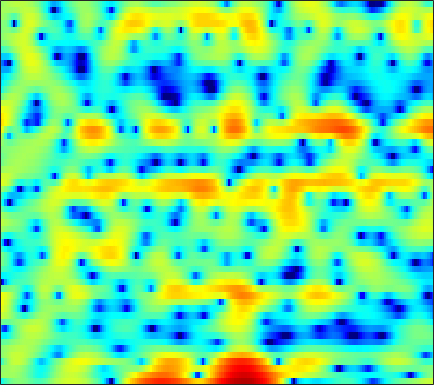

The table this chart was drawn from, first rows:
-5.5892, -4.3346, -2.9456, -1.8637, -1.2149, -0.56223, -0.086489, 0.13979, 0.29866, 0.26216, 0.093362, -0.12096, -0.50408, -0.99092, -1.4419, -1.9942, -2.4204, -2.6547, -2.6631, -2.3161, -1.7254, -1.1601, -0.34379, 0.45355
1.126, 1.214, 1.325, 1.402, 1.422, 1.397, 1.292, 1.156, 0.8872, 0.5044, -0.0004207, -0.462, -1.176, -1.993, -2.659, -3.573, -4.409, -4.875, -5.118, -4.862, -4.151, -3.434, -2.386, -1.333
0.6038, 0.8345, 1.139, 1.406, 1.552, 1.658, 1.651, 1.572, 1.341, 0.9611, 0.4284, -0.06361, -0.8312, -1.72, -2.443, -3.433, -4.367, -4.942, -5.405, -5.374, -4.883, -4.27, -3.24, -2.128
-3.987, -2.077, -0.2087, 1.134, 1.877, 2.563, 2.966, 3.099, 3.066, 2.79, 2.276, 1.735, 0.7934, -0.4182, -1.522, -3.266, -5.285, -6.855, -8.498, -8.713, -7.538, -6.327, -4.772, -3.39
0.246, 0.7259, 1.361, 1.935, 2.306, 2.699, 2.965, 3.078, 3.105, 2.992, 2.751, 2.483, 2.02, 1.45, 0.9639, 0.2546, -0.5044, -1.095, -1.907, -2.731, -3.61, -4.344, -5.472, -6.86
0.4306, 0.7006, 1.051, 1.385, 1.619, 1.895, 2.122, 2.252, 2.361, 2.395, 2.349, 2.259, 2.063, 1.781, 1.517, 1.092, 0.5801, 0.139, -0.5296, -1.292, -2.173, -2.916, -4.012, -5.217
-1.625, -1.425, -1.106, -0.7286, -0.4149, 0.02264, 0.4595, 0.7722, 1.148, 1.46, 1.696, 1.816, 1.896, 1.884, 1.817, 1.646, 1.393, 1.15, 0.7617, 0.3078, -0.1927, -0.5902, -1.13, -1.656
-6.019, -6.309, -6.119, -5.256, -4.328, -2.985, -1.714, -0.8627, 0.1122, 0.9089, 1.535, 1.899, 2.258, 2.482, 2.566, 2.572, 2.464, 2.315, 2.027, 1.647, 1.184, 0.789, 0.2133, -0.3927
-10.4, -14.13, -15.46, -10.31, -7.243, -4.312, -2.226, -1.027, 0.2243, 1.185, 1.915, 2.344, 2.785, 3.09, 3.236, 3.321, 3.28, 3.163, 2.882, 2.444, 1.843, 1.278, 0.3443, -0.8023
-0.5394, -0.8906, -1.136, -1.085, -0.9077, -0.56, -0.1894, 0.07833, 0.3936, 0.6844, 0.9645, 1.186, 1.498, 1.814, 2.041, 2.3, 2.466, 2.508, 2.436, 2.181, 1.713, 1.197, 0.2509, -1.039
3.328, 2.926, 2.341, 1.702, 1.173, 0.3908, -0.5098, -1.265, -2.344, -3.365, -4.053, -4.15, -3.667, -2.704, -1.87, -0.8024, 0.09745, 0.6276, 1.139, 1.418, 1.467, 1.371, 1.073, 0.5911
4.735, 4.199, 3.34, 2.304, 1.384, -0.07632, -1.883, -3.555, -6.428, -10.66, -18.58, -26.02, -14, -8.823, -6.355, -3.983, -2.259, -1.271, -0.2686, 0.4308, 0.8742, 1.06, 1.157, 1.119
5.274, 4.7, 3.817, 2.776, 1.887, 0.529, -1.023, -2.294, -4.087, -5.809, -7.133, -7.614, -7.47, -6.585, -5.591, -4.106, -2.685, -1.717, -0.6789, 0.05112, 0.4711, 0.5795, 0.488, 0.1732
5.26, 4.772, 4.104, 3.371, 2.738, 1.75, 0.5285, -0.5763, -2.389, -4.727, -7.846, -10.9, -14.31, -11.07, -7.695, -4.272, -1.796, -0.4314, 0.8806, 1.656, 1.932, 1.794, 1.105, -0.2841
-0.9521, -1.134, -0.9083, -0.5264, -0.308, -0.2422, -0.5035, -0.9129, -1.739, -2.877, -4.223, -5.131, -5.589, -4.793, -3.567, -1.784, -0.1525, 0.8567, 1.887, 2.551, 2.843, 2.817, 2.452, 1.741
-29.69, -16.34, -9.817, -6.661, -5.213, -3.973, -3.241, -2.924, -2.697, -2.581, -2.483, -2.365, -2.099, -1.646, -1.203, -0.5154, 0.1956, 0.7051, 1.303, 1.787, 2.127, 2.296, 2.407, 2.4
-6.053, -6.177, -5.927, -5.443, -5.074, -4.648, -4.292, -4.073, -3.801, -3.505, -3.148, -2.831, -2.361, -1.823, -1.401, -0.8143, -0.2306, 0.1934, 0.7326, 1.222, 1.663, 1.95, 2.27, 2.524
-2.091, -2.57, -3.192, -3.817, -4.291, -4.934, -5.553, -5.903, -6.121, -5.939, -5.399, -4.824, -3.971, -3.116, -2.518, -1.811, -1.167, -0.718, -0.132, 0.4513, 1.045, 1.486, 2.059, 2.587
0.01696, -0.7152, -1.834, -3.176, -4.389, -6.402, -9.092, -11.72, -15.42, -14.71, -10.89, -8.561, -6.252, -4.719, -3.927, -3.23, -2.867, -2.705, -2.483, -2.028, -1.206, -0.3614, 0.9018, 2.126
0.1677, -0.6621, -1.872, -3.19, -4.263, -5.871, -7.696, -9.149, -10.52, -10.22, -8.539, -7.135, -5.645, -4.726, -4.423, -4.569, -5.503, -6.894, -10.2, -14.7, -10.85, -6.493, -2.333, 0.5573
-2.913, -4.216, -5.788, -6.793, -7.056, -6.932, -6.587, -6.291, -5.861, -5.37, -4.833, -4.444, -4.014, -3.768, -3.755, -4.031, -4.636, -5.255, -6.113, -6.37, -5.271, -3.712, -1.397, 0.7071
-6.314, -9.546, -17.22, -27.34, -15.72, -10.39, -7.629, -6.289, -5.094, -4.297, -3.78, -3.53, -3.335, -3.242, -3.223, -3.222, -3.182, -3.064, -2.723, -2.138, -1.299, -0.5369, 0.5863, 1.732
-2.213, -3.364, -4.68, -5.309, -5.242, -4.682, -3.974, -3.494, -3.028, -2.801, -2.798, -2.952, -3.331, -3.852, -4.263, -4.683, -4.746, -4.471, -3.681, -2.55, -1.273, -0.3103, 0.8902, 1.954
1.712, 1.205, 0.6132, 0.1539, -0.09624, -0.3281, -0.4973, -0.639, -0.8864, -1.282, -1.904, -2.56, -3.788, -5.582, -7.474, -11.12, -15.54, -14.38, -9.252, -5.412, -2.699, -1.143, 0.4661, 1.669
2.797, 2.403, 1.909, 1.456, 1.152, 0.7959, 0.4795, 0.2306, -0.1361, -0.5837, -1.188, -1.763, -2.752, -4.032, -5.234, -6.88, -7.837, -7.453, -5.718, -3.596, -1.714, -0.5566, 0.6588, 1.517
1.691, 1.188, 0.551, 0.02214, -0.2838, -0.5627, -0.712, -0.7533, -0.7906, -0.8343, -0.9104, -1.015, -1.199, -1.411, -1.546, -1.625, -1.512, -1.266, -0.7321, -0.0509, 0.6653, 1.155, 1.684, 1.996
-0.9968, -2.02, -3.394, -4.479, -4.881, -4.791, -4.222, -3.658, -2.906, -2.259, -1.713, -1.37, -0.9754, -0.6269, -0.3414, 0.02384, 0.419, 0.7409, 1.225, 1.722, 2.189, 2.495, 2.796, 2.933
-3.887, -5.983, -10.18, -17.98, -23.64, -14.2, -9.747, -7.806, -6.046, -4.791, -3.845, -3.223, -2.504, -1.868, -1.452, -0.8899, -0.2931, 0.1871, 0.8439, 1.519, 2.172, 2.619, 3.112, 3.466
-2.555, -3.78, -5.779, -7.678, -8.6, -8.966, -8.912, -8.839, -8.677, -8.176, -7.267, -6.505, -5.601, -4.945, -4.694, -4.392, -3.925, -3.317, -2.206, -0.8893, 0.4059, 1.271, 2.25, 3.025
1.327, 0.7829, -0.2044, -1.485, -2.631, -4.54, -7.223, -10.17, -17.27, -21.74, -12.71, -9.676, -7.738, -7.429, -8.165, -10.77, -15.49, -14.65, -8.582, -4.503, -1.904, -0.5483, 0.7619, 1.712
4.236, 3.967, 3.387, 2.546, 1.734, 0.3888, -1.222, -2.554, -4.094, -4.788, -4.476, -4.035, -3.693, -3.931, -4.432, -5.559, -6.447, -6.219, -4.858, -3.303, -2.216, -1.828, -1.86, -2.33
3.401, 3.438, 3.34, 3.087, 2.796, 2.306, 1.753, 1.329, 0.8335, 0.4436, 0.1701, -0.001365, -0.213, -0.4565, -0.6975, -1.004, -1.264, -1.446, -1.645, -1.962, -2.58, -3.389, -5.226, -8.553
0.9536, 1.345, 1.713, 1.924, 1.993, 1.989, 1.905, 1.807, 1.65, 1.473, 1.282, 1.136, 0.9304, 0.7113, 0.5028, 0.2177, -0.1068, -0.3898, -0.8206, -1.36, -2.038, -2.643, -3.538, -4.399
-0.9149, -0.2596, 0.4119, 0.8914, 1.157, 1.406, 1.554, 1.621, 1.644, 1.623, 1.563, 1.496, 1.368, 1.2, 1.051, 0.8047, 0.5084, 0.2542, -0.144, -0.5926, -1.094, -1.488, -2.005, -2.473
-1.245, -0.6476, -0.02699, 0.4406, 0.714, 1.004, 1.228, 1.357, 1.49, 1.579, 1.627, 1.63, 1.598, 1.515, 1.435, 1.273, 1.056, 0.8542, 0.5258, 0.1301, -0.3322, -0.7235, -1.302, -1.929
-0.2279, -0.04627, 0.1186, 0.2619, 0.3767, 0.5604, 0.7791, 0.9463, 1.171, 1.36, 1.503, 1.582, 1.657, 1.694, 1.684, 1.647, 1.553, 1.438, 1.225, 0.906, 0.4713, 0.05144, -0.6576, -1.569
1.106, 0.4683, -0.3796, -0.9853, -1.132, -0.9225, -0.4445, -0.04027, 0.416, 0.7555, 0.9857, 1.122, 1.267, 1.414, 1.515, 1.655, 1.779, 1.845, 1.867, 1.787, 1.558, 1.266, 0.6767, -0.2027
2.538, 0.3124, -3.89, -9.427, -9.705, -5.46, -2.66, -1.467, -0.6818, -0.4678, -0.5486, -0.661, -0.7077, -0.5398, -0.2307, 0.2569, 0.8054, 1.221, 1.725, 2.159, 2.453, 2.55, 2.47, 2.122
5.885, 4.036, 1.225, -1.241, -1.964, -1.554, -1.017, -1.033, -1.727, -3.307, -5.747, -7.85, -9.29, -8.133, -6.761, -5.235, -3.988, -3.092, -1.774, -0.4064, 0.864, 1.648, 2.393, 2.763
7.414, 6.476, 5.189, 3.929, 3.042, 1.893, 0.62, -0.5503, -2.551, -5.354, -9.273, -12.85, -15.93, -14.43, -13.53, -13.93, -15.76, -16.29, -12.39, -7.849, -4.495, -2.636, -0.866, 0.2601
6.671, 6.139, 5.335, 4.431, 3.668, 2.544, 1.249, 0.1457, -1.559, -3.477, -5.503, -7.028, -8.891, -10.61, -11.9, -13.8, -15.48, -15.68, -13.43, -10.07, -7.015, -5.139, -3.145, -1.712
5.108, 4.899, 4.521, 4.017, 3.547, 2.777, 1.832, 1.009, -0.254, -1.706, -3.325, -4.622, -6.44, -8.35, -9.663, -11.14, -11.87, -11.67, -10.43, -8.528, -6.442, -4.946, -3.193, -1.791
2.783, 2.994, 3.174, 3.196, 3.105, 2.806, 2.308, 1.795, 0.9249, -0.1896, -1.559, -2.798, -4.791, -7.335, -9.854, -14.63, -22.72, -20.04, -12.8, -8.556, -5.61, -3.898, -2.094, -0.7104
-1.096, -0.1955, 0.7669, 1.455, 1.796, 2.041, 2.052, 1.905, 1.51, 0.8945, 0.02786, -0.7947, -2.136, -3.759, -5.152, -6.978, -8.106, -7.918, -6.434, -4.532, -2.776, -1.651, -0.4126, 0.545
-5.475, -3.88, -2.266, -1.058, -0.3692, 0.3267, 0.7922, 1.007, 1.122, 1.058, 0.821, 0.5545, 0.09134, -0.4313, -0.8129, -1.237, -1.451, -1.427, -1.166, -0.7068, -0.1759, 0.215, 0.6689, 1.01
-6.915, -5.758, -4.396, -3.216, -2.426, -1.506, -0.7181, -0.2104, 0.3511, 0.7658, 1.056, 1.19, 1.278, 1.281, 1.251, 1.188, 1.137, 1.111, 1.091, 1.083, 1.071, 1.044, 0.9659, 0.8215
-7.575, -7.038, -6.23, -5.32, -4.555, -3.444, -2.291, -1.451, -0.4088, 0.4952, 1.234, 1.67, 2.111, 2.396, 2.518, 2.582, 2.538, 2.442, 2.242, 1.955, 1.594, 1.275, 0.7926, 0.2513
-9.586, -9.682, -9.795, -9.458, -8.612, -6.731, -4.521, -2.93, -1.08, 0.4443, 1.633, 2.33, 3.015, 3.456, 3.639, 3.702, 3.572, 3.361, 2.939, 2.364, 1.638, 1.003, 0.06096, -0.9556
-11.44, -12.31, -15.53, -26.63, -22.52, -11.48, -6.237, -3.547, -0.8997, 1.039, 2.451, 3.236, 3.968, 4.386, 4.52, 4.462, 4.169, 3.8, 3.104, 2.183, 1.008, -0.04701, -1.7, -3.615
-8.292, -8.016, -7.918, -7.53, -6.645, -4.724, -2.489, -0.9287, 0.8767, 2.305, 3.352, 3.913, 4.377, 4.539, 4.484, 4.186, 3.664, 3.129, 2.208, 1.05, -0.3972, -1.726, -3.983, -7.064
-3.455, -3.022, -2.383, -1.665, -1.046, -0.1204, 0.8692, 1.603, 2.492, 3.198, 3.689, 3.889, 3.912, 3.658, 3.281, 2.588, 1.687, 0.9255, -0.1188, -1.199, -2.308, -3.219, -4.61, -6.265
-0.526, -0.1782, 0.3263, 0.8549, 1.258, 1.829, 2.386, 2.782, 3.235, 3.547, 3.676, 3.603, 3.242, 2.528, 1.731, 0.2967, -1.534, -3.047, -4.837, -5.739, -5.69, -5.417, -5.094, -5.031
0.2015, 0.6625, 1.14, 1.508, 1.742, 2.04, 2.385, 2.681, 3.095, 3.47, 3.652, 3.608, 3.228, 2.381, 1.367, -0.6554, -3.765, -7.34, -16.56, -19.39, -10.06, -7.17, -5.064, -3.974
-0.5054, 0.1822, 0.5081, 0.2956, -0.1065, -0.7327, -0.8749, -0.3951, 0.8072, 2.118, 3.123, 3.595, 3.789, 3.479, 2.927, 1.77, 0.2096, -1.1, -2.615, -3.325, -3.171, -2.803, -2.341, -2.074
0.01246, 0.2225, -0.1737, -1.56, -3.536, -8.595, -29.32, -11.56, -3.852, -0.1362, 2.078, 3.12, 3.898, 4.136, 4.032, 3.583, 2.899, 2.289, 1.392, 0.549, -0.2207, -0.7623, -1.442, -2.091
1.239, 1.111, 0.6745, -0.09313, -0.8379, -1.818, -2.194, -1.749, -0.4379, 1.026, 2.241, 2.889, 3.438, 3.633, 3.559, 3.214, 2.604, 1.996, 1.001, -0.2177, -1.667, -2.895, -4.684, -6.471
1.529, 1.544, 1.512, 1.441, 1.38, 1.348, 1.433, 1.594, 1.913, 2.278, 2.592, 2.749, 2.818, 2.696, 2.471, 1.988, 1.268, 0.5754, -0.5668, -2.049, -3.961, -5.776, -9.078, -14.34
0.8182, 1.114, 1.496, 1.829, 2.039, 2.272, 2.455, 2.555, 2.633, 2.642, 2.561, 2.449, 2.188, 1.808, 1.452, 0.8571, 0.1427, -0.4923, -1.495, -2.686, -4.093, -5.304, -7.058, -8.737
